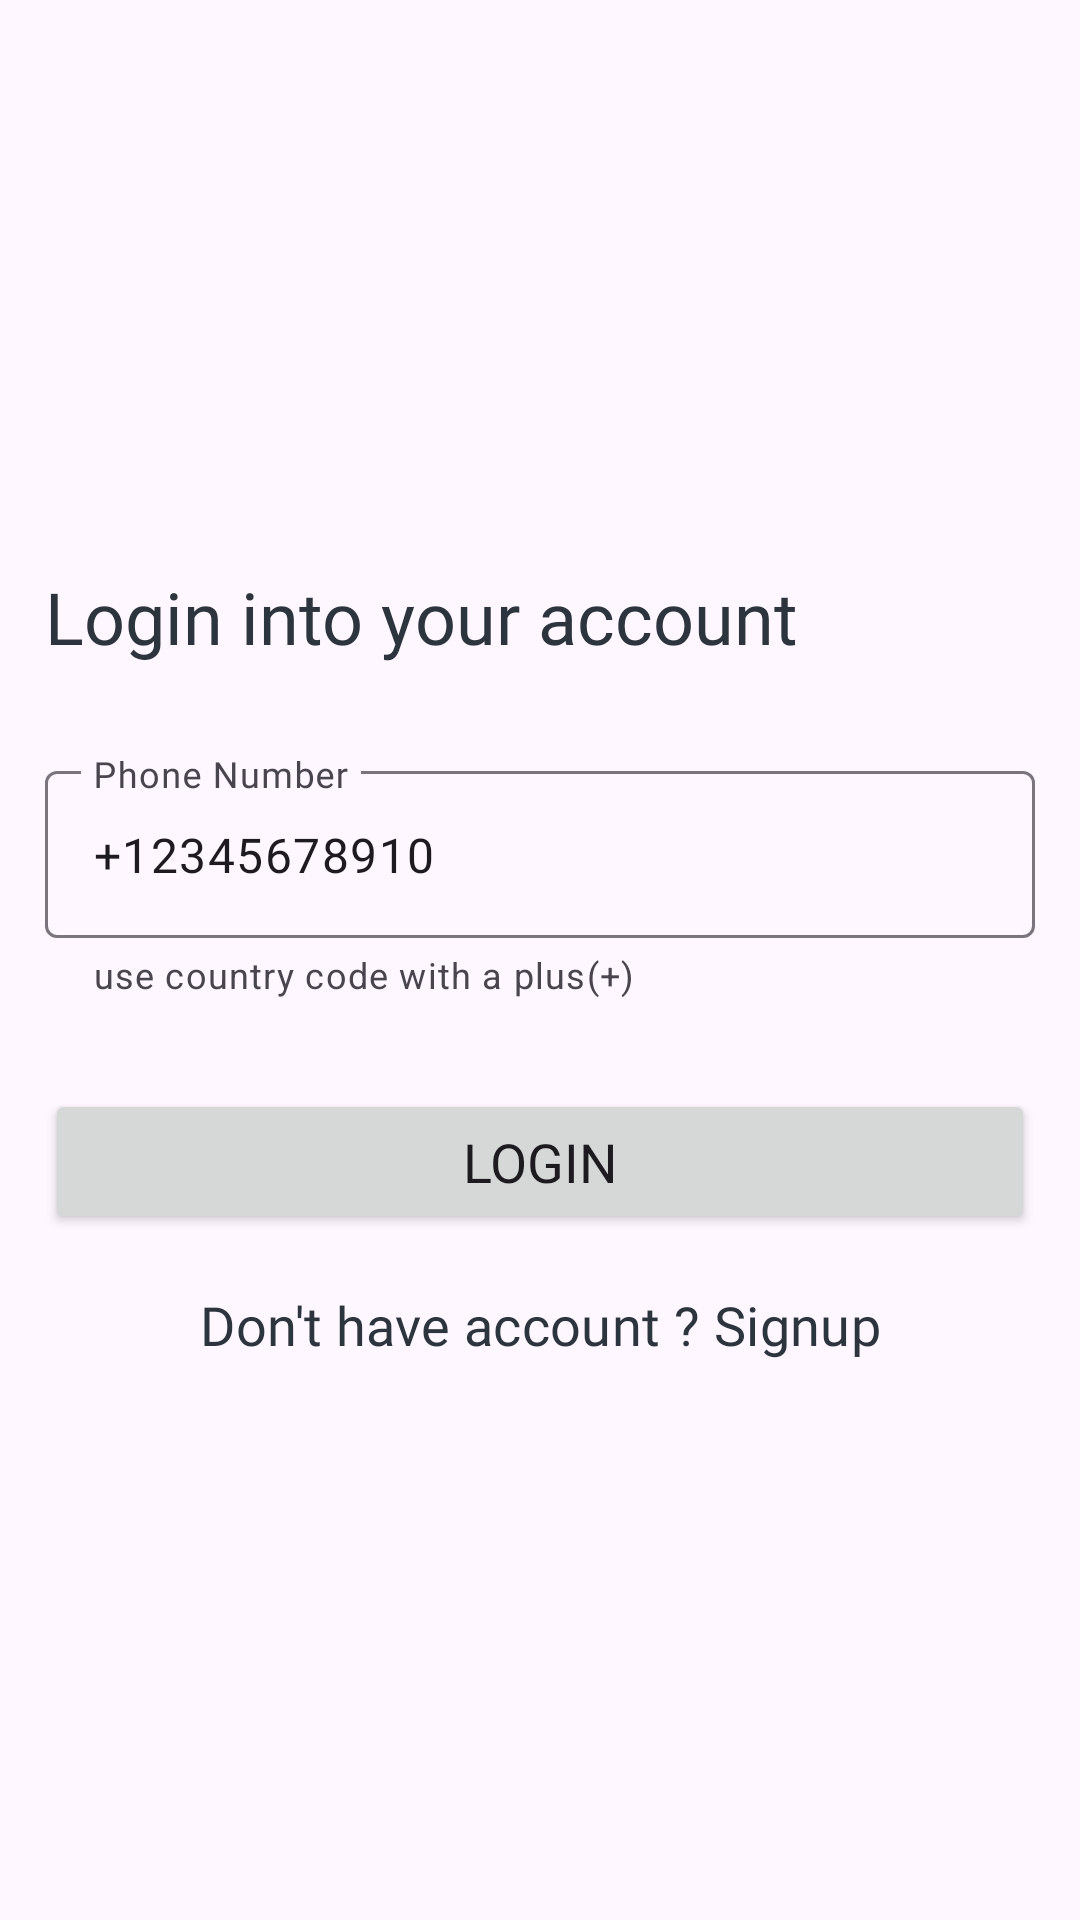

Here is an Android app screen rendered from its layout file. Give the layout XML and the strings, colors and styles it references.
<!-- AndroidManifest.xml: application theme Theme.EducationAppUser -->
<!-- res/layout/activity_login.xml -->
<?xml version="1.0" encoding="utf-8"?>
<LinearLayout xmlns:android="http://schemas.android.com/apk/res/android"
    xmlns:app="http://schemas.android.com/apk/res-auto"
    xmlns:tools="http://schemas.android.com/tools"
    android:layout_width="match_parent"
    android:layout_height="match_parent"
    android:orientation="vertical"
    android:gravity="center"
    tools:context=".ui.LoginActivity">

    <TextView
        android:id="@+id/tittle"
        android:layout_width="match_parent"
        android:layout_height="wrap_content"
        android:textSize="24sp"
        android:fontFamily="@font/poppins"
        android:textColor="@color/dark"
        android:text="Login into your account"
        android:padding="15sp" />

    <com.google.android.material.textfield.TextInputLayout
        android:id="@+id/email"
        android:layout_width="match_parent"
        android:layout_height="wrap_content"
        android:layout_margin="15sp"
        app:helperText="use country code with a plus(+)"
        android:hint="Phone Number">

        <com.google.android.material.textfield.TextInputEditText
            android:layout_width="match_parent"
            android:layout_height="match_parent"
            android:fontFamily="@font/poppins"
            android:text="+12345678910"
            android:inputType="number|phone" />

    </com.google.android.material.textfield.TextInputLayout>

    <com.google.android.material.textfield.TextInputLayout
        android:id="@+id/password"
        android:layout_width="match_parent"
        android:layout_height="wrap_content"
        android:layout_marginStart="15sp"
        android:layout_marginEnd="15sp"
        android:visibility="gone"
        app:passwordToggleEnabled="true"
        android:hint="Password">

        <com.google.android.material.textfield.TextInputEditText
            android:layout_width="match_parent"
            android:layout_height="match_parent"
            android:fontFamily="@font/poppins"
            android:inputType="textPassword" />

    </com.google.android.material.textfield.TextInputLayout>

    <Button
        android:id="@+id/login"
        android:layout_width="match_parent"
        android:layout_height="wrap_content"
        android:text="Login"
        android:layout_marginTop="15sp"
        android:layout_marginStart="15sp"
        android:layout_marginEnd="15sp"
        android:textSize="18sp"
        android:padding="12sp"
        android:fontFamily="@font/poppins" />

    <Button
        android:id="@+id/sign"
        style="@style/Widget.Material3.Button.TextButton"
        android:layout_width="match_parent"
        android:layout_height="wrap_content"
        android:layout_marginStart="15sp"
        android:layout_marginTop="6sp"
        android:layout_marginEnd="15sp"
        android:fontFamily="@font/poppins"
        android:padding="12sp"
        android:text="Don't have account ? Signup"
        android:textColor="@color/dark"
        android:textSize="18sp" />

</LinearLayout>
<!-- resources referenced by this layout -->
<resources>
  <color name="dark">#2C343E</color>
  <style name="Theme.EducationAppUser" parent="Base.Theme.EducationAppUser" />
  <style name="Base.Theme.EducationAppUser" parent="Theme.Material3.Light.NoActionBar">
          
          <item name="colorPrimary">@color/blue</item>
          <item name="colorPrimaryVariant">@color/blue</item>
          <item name="colorOnPrimary">@color/dark</item>
          
          <item name="colorSecondary">@color/yellow</item>
          <item name="colorSecondaryVariant">@color/yellow</item>
          <item name="colorOnSecondary">@color/dark</item>
  
          <item name="android:statusBarColor" tools:targetApi="l">@color/blue</item>
      </style>
  <color name="blue">#C1C9D2</color>
  <color name="yellow">#FDBB30</color>
</resources>
